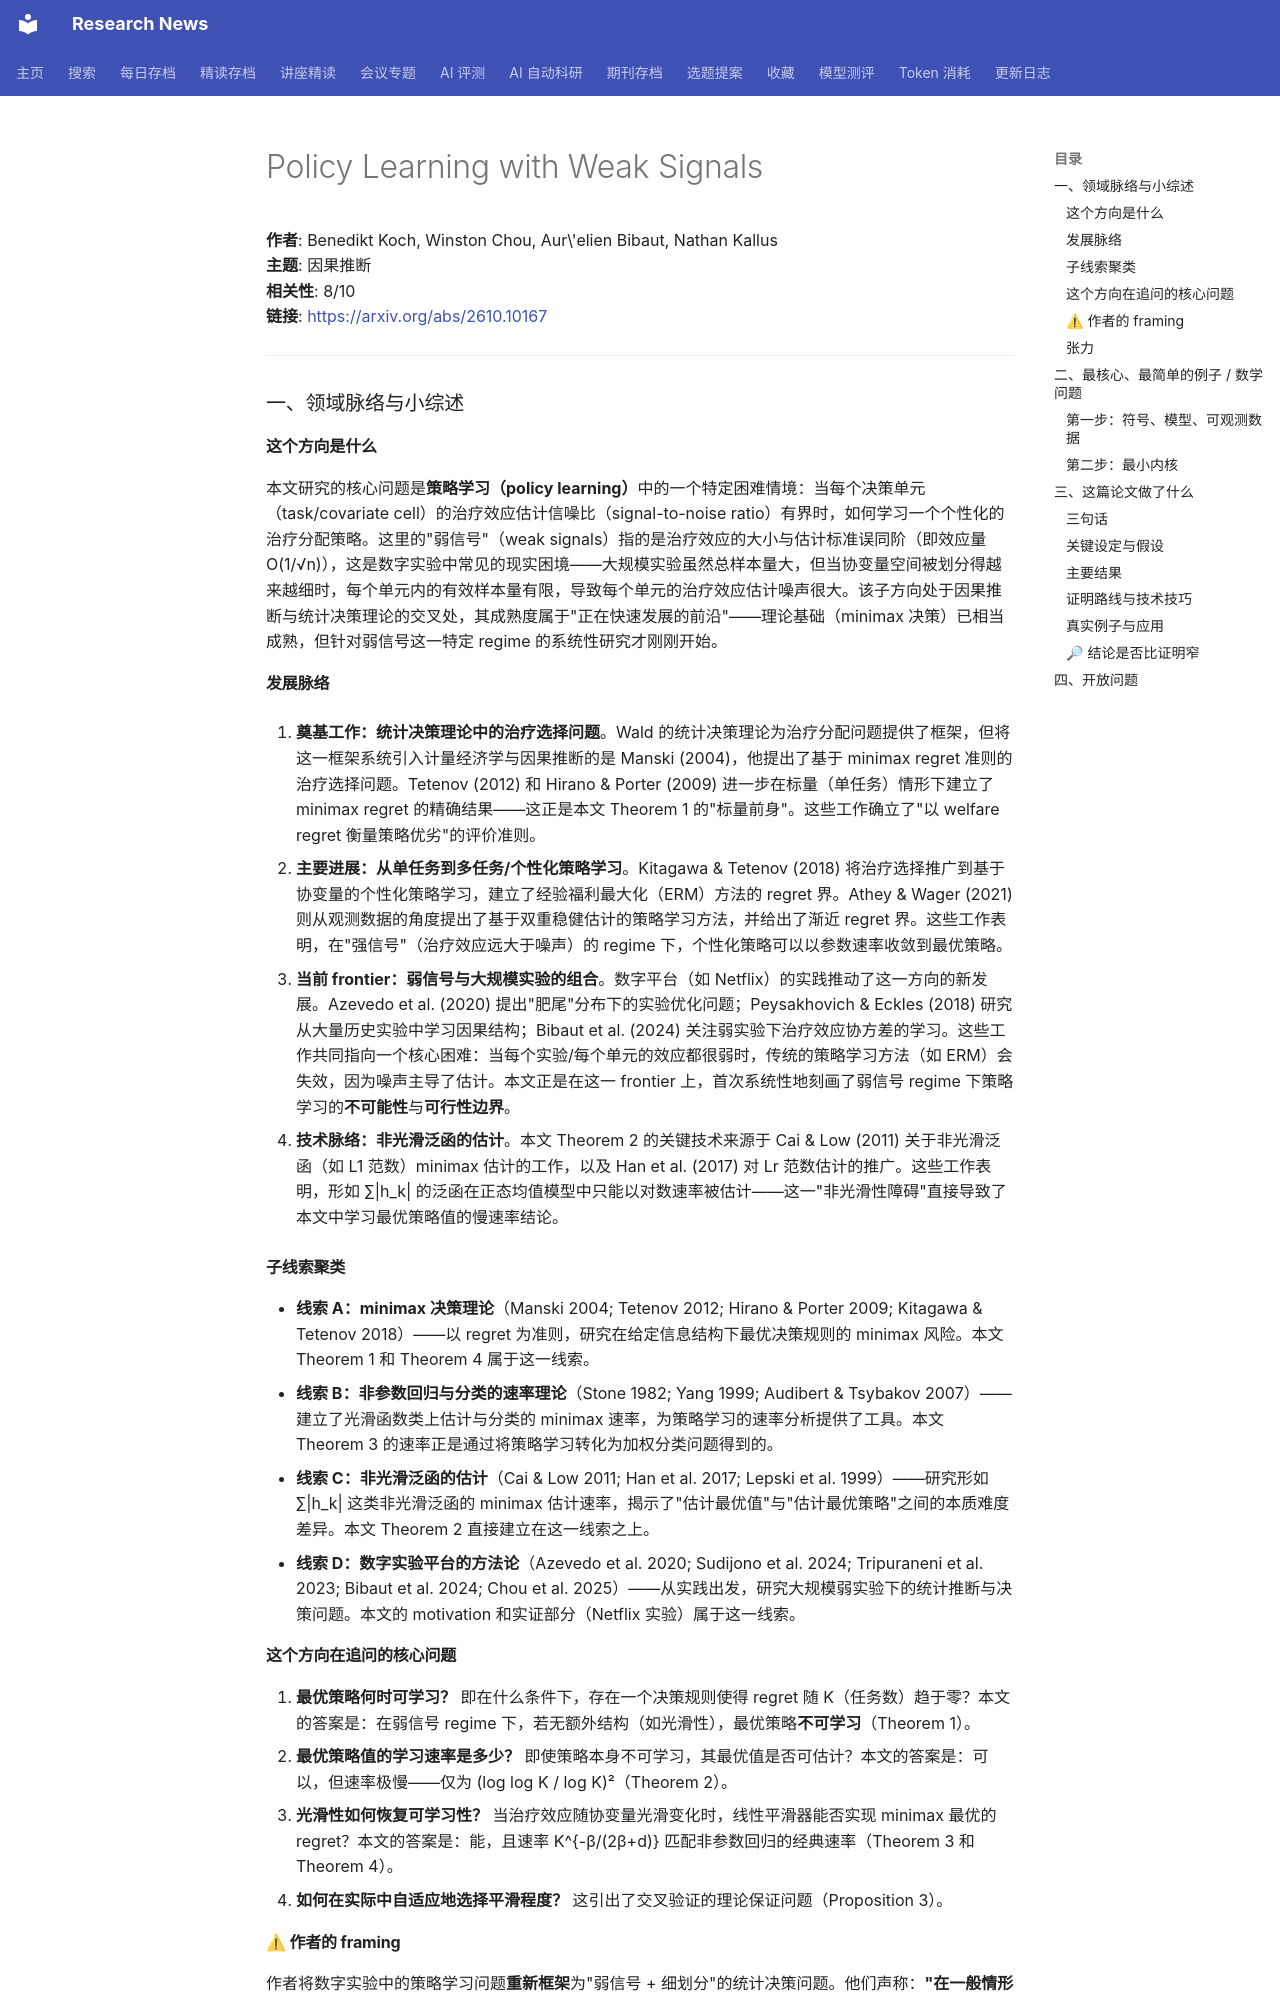

repository: cxy0714/research-news · page: deep_reads/2026-10-09-2610.10167/index.html · generator: mkdocs

# Policy Learning with Weak Signals

**作者**: Benedikt Koch, Winston Chou, Aur\'elien Bibaut, Nathan Kallus  
**主题**: 因果推断  
**相关性**: 8/10  
**链接**: <https://arxiv.org/abs/2610.10167>

---

### 一、领域脉络与小综述

#### 这个方向是什么

本文研究的核心问题是**策略学习（policy learning）**中的一个特定困难情境：当每个决策单元（task/covariate cell）的治疗效应估计信噪比（signal-to-noise ratio）有界时，如何学习一个个性化的治疗分配策略。这里的"弱信号"（weak signals）指的是治疗效应的大小与估计标准误同阶（即效应量 O(1/√n)），这是数字实验中常见的现实困境——大规模实验虽然总样本量大，但当协变量空间被划分得越来越细时，每个单元内的有效样本量有限，导致每个单元的治疗效应估计噪声很大。该子方向处于因果推断与统计决策理论的交叉处，其成熟度属于"正在快速发展的前沿"——理论基础（minimax 决策）已相当成熟，但针对弱信号这一特定 regime 的系统性研究才刚刚开始。

#### 发展脉络

1. **奠基工作：统计决策理论中的治疗选择问题**。Wald 的统计决策理论为治疗分配问题提供了框架，但将这一框架系统引入计量经济学与因果推断的是 Manski (2004)，他提出了基于 minimax regret 准则的治疗选择问题。Tetenov (2012) 和 Hirano & Porter (2009) 进一步在标量（单任务）情形下建立了 minimax regret 的精确结果——这正是本文 Theorem 1 的"标量前身"。这些工作确立了"以 welfare regret 衡量策略优劣"的评价准则。

2. **主要进展：从单任务到多任务/个性化策略学习**。Kitagawa & Tetenov (2018) 将治疗选择推广到基于协变量的个性化策略学习，建立了经验福利最大化（ERM）方法的 regret 界。Athey & Wager (2021) 则从观测数据的角度提出了基于双重稳健估计的策略学习方法，并给出了渐近 regret 界。这些工作表明，在"强信号"（治疗效应远大于噪声）的 regime 下，个性化策略可以以参数速率收敛到最优策略。

3. **当前 frontier：弱信号与大规模实验的组合**。数字平台（如 Netflix）的实践推动了这一方向的新发展。Azevedo et al. (2020) 提出"肥尾"分布下的实验优化问题；Peysakhovich & Eckles (2018) 研究从大量历史实验中学习因果结构；Bibaut et al. (2024) 关注弱实验下治疗效应协方差的学习。这些工作共同指向一个核心困难：当每个实验/每个单元的效应都很弱时，传统的策略学习方法（如 ERM）会失效，因为噪声主导了估计。本文正是在这一 frontier 上，首次系统性地刻画了弱信号 regime 下策略学习的**不可能性**与**可行性边界**。

4. **技术脉络：非光滑泛函的估计**。本文 Theorem 2 的关键技术来源于 Cai & Low (2011) 关于非光滑泛函（如 L1 范数）minimax 估计的工作，以及 Han et al. (2017) 对 Lr 范数估计的推广。这些工作表明，形如 ∑|h_k| 的泛函在正态均值模型中只能以对数速率被估计——这一"非光滑性障碍"直接导致了本文中学习最优策略值的慢速率结论。

#### 子线索聚类

- **线索 A：minimax 决策理论**（Manski 2004; Tetenov 2012; Hirano & Porter 2009; Kitagawa & Tetenov 2018）——以 regret 为准则，研究在给定信息结构下最优决策规则的 minimax 风险。本文 Theorem 1 和 Theorem 4 属于这一线索。
- **线索 B：非参数回归与分类的速率理论**（Stone 1982; Yang 1999; Audibert & Tsybakov 2007）——建立了光滑函数类上估计与分类的 minimax 速率，为策略学习的速率分析提供了工具。本文 Theorem 3 的速率正是通过将策略学习转化为加权分类问题得到的。
- **线索 C：非光滑泛函的估计**（Cai & Low 2011; Han et al. 2017; Lepski et al. 1999）——研究形如 ∑|h_k| 这类非光滑泛函的 minimax 估计速率，揭示了"估计最优值"与"估计最优策略"之间的本质难度差异。本文 Theorem 2 直接建立在这一线索之上。
- **线索 D：数字实验平台的方法论**（Azevedo et al. 2020; Sudijono et al. 2024; Tripuraneni et al. 2023; Bibaut et al. 2024; Chou et al. 2025）——从实践出发，研究大规模弱实验下的统计推断与决策问题。本文的 motivation 和实证部分（Netflix 实验）属于这一线索。

#### 这个方向在追问的核心问题

1. **最优策略何时可学习？** 即在什么条件下，存在一个决策规则使得 regret 随 K（任务数）趋于零？本文的答案是：在弱信号 regime 下，若无额外结构（如光滑性），最优策略**不可学习**（Theorem 1）。
2. **最优策略值的学习速率是多少？** 即使策略本身不可学习，其最优值是否可估计？本文的答案是：可以，但速率极慢——仅为 (log log K / log K)²（Theorem 2）。
3. **光滑性如何恢复可学习性？** 当治疗效应随协变量光滑变化时，线性平滑器能否实现 minimax 最优的 regret？本文的答案是：能，且速率 K^{-β/(2β+d)} 匹配非参数回归的经典速率（Theorem 3 和 Theorem 4）。
4. **如何在实际中自适应地选择平滑程度？** 这引出了交叉验证的理论保证问题（Proposition 3）。
